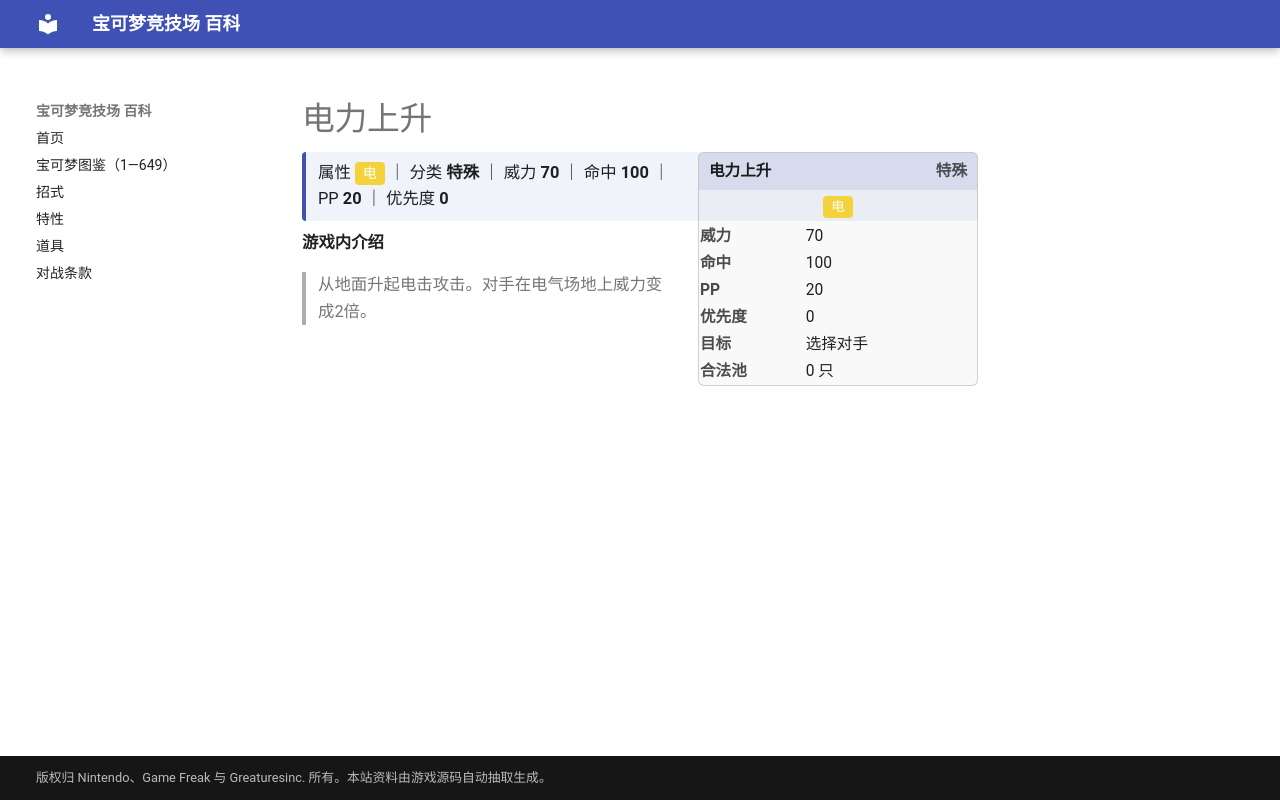

repository: nanmoboys/pkmn-arena-wiki · page: moves/电力上升/index.html · generator: mkdocs

# 电力上升

<div class="infobox">
<div class="ib-h"><span>电力上升</span><span class="ib-no">特殊</span></div>
<div class="ib-ty"><span class="tp" style="background:#F4D23C">电</span></div>
<table class="ib-t"><tr><th>威力</th><td>70</td></tr><tr><th>命中</th><td>100</td></tr><tr><th>PP</th><td>20</td></tr><tr><th>优先度</th><td>0</td></tr><tr><th>目标</th><td>选择对手</td></tr><tr><th>合法池</th><td>0 只</td></tr></table></div>
<div class="head-stat">属性 <span class="tp" style="background:#F4D23C">电</span> ｜ 分类 <b>特殊</b> ｜ 威力 <b>70</b> ｜ 命中 <b>100</b> ｜ PP <b>20</b> ｜ 优先度 <b>0</b></div>

**游戏内介绍**

> 从地面升起电击攻击。对手在电气场地上威力变成2倍。
